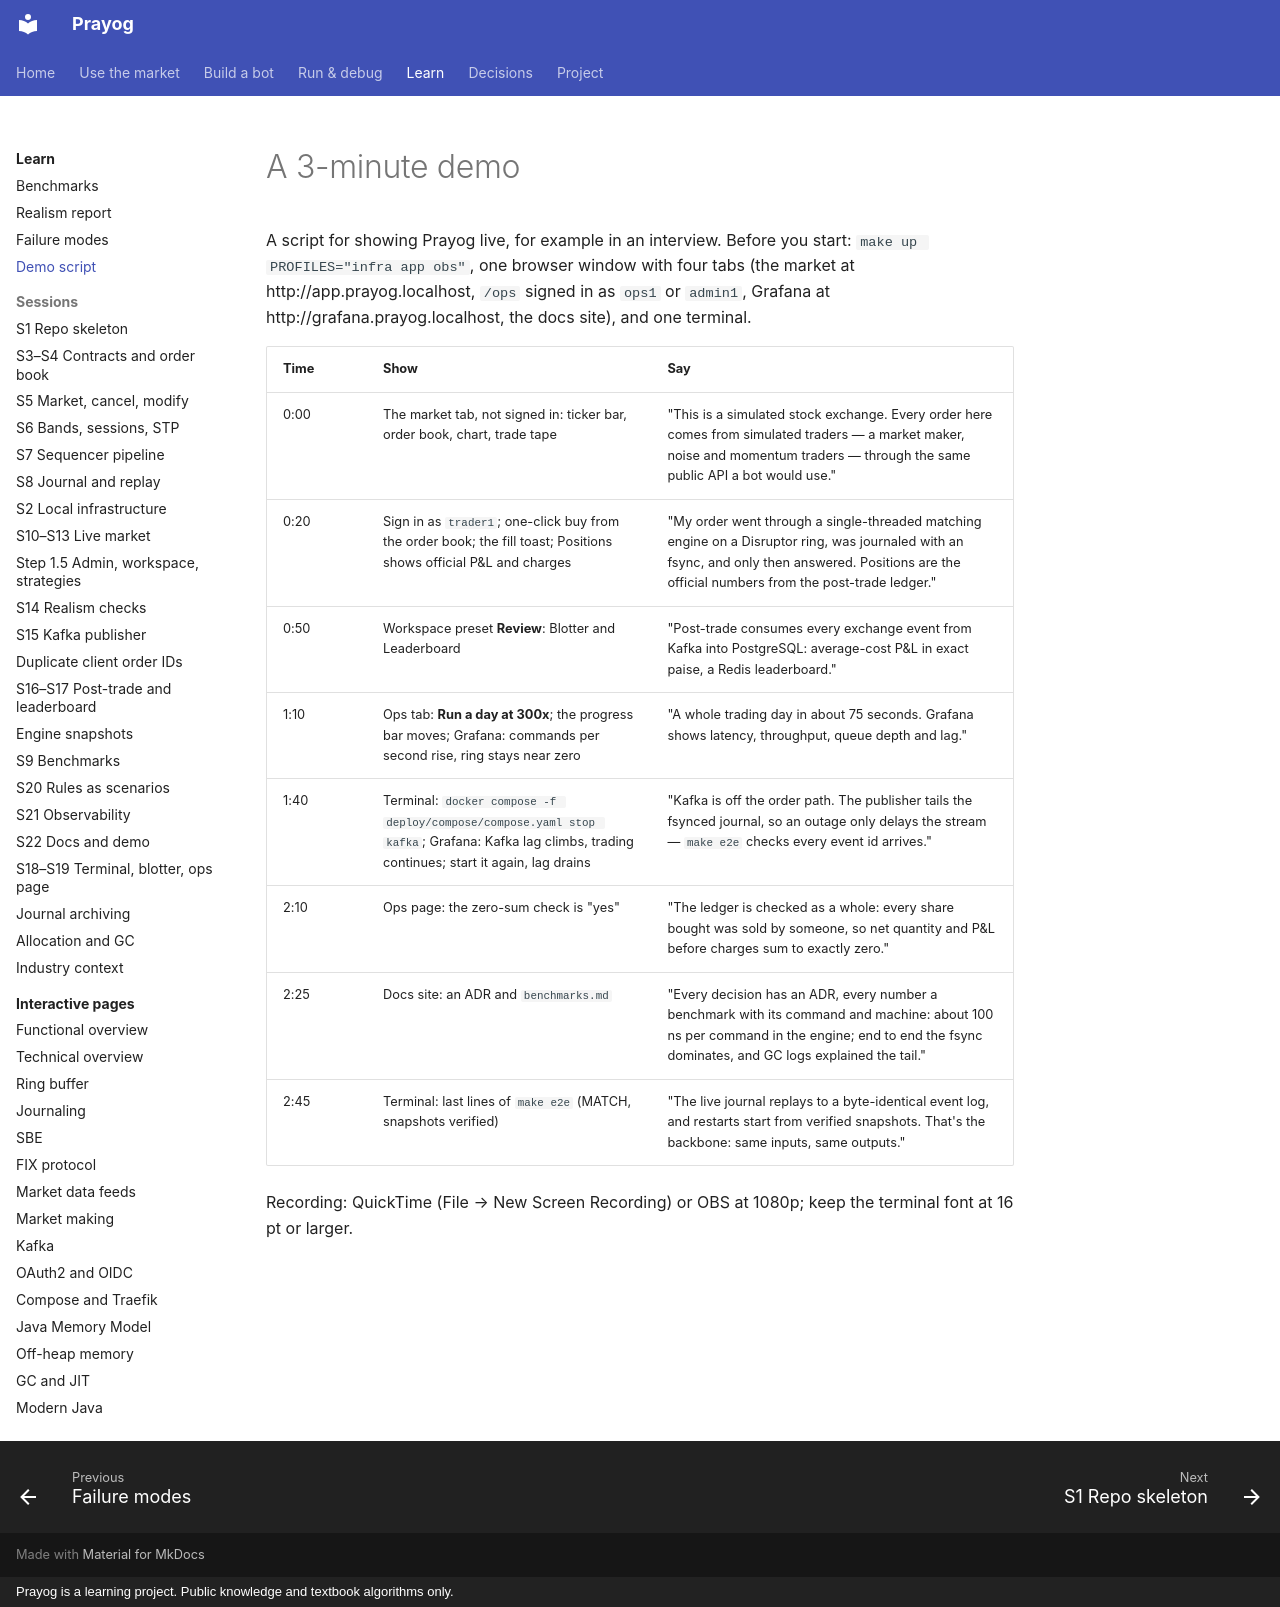

repository: rj8228/prayog · page: demo/index.html · generator: mkdocs · copyright: Prayog is a learning project. Public knowledge and textbook algorithms only.

# A 3-minute demo

A script for showing Prayog live, for example in an interview. Before you start: `make up PROFILES="infra app obs"`,
one browser window with four tabs (the market at http://app.prayog.localhost, `/ops` signed in as `ops1` or
`admin1`, Grafana at http://grafana.prayog.localhost, the docs site), and one terminal.

| Time | Show | Say |
|---|---|---|
| 0:00 | The market tab, not signed in: ticker bar, order book, chart, trade tape | "This is a simulated stock exchange. Every order here comes from simulated traders — a market maker, noise and momentum traders — through the same public API a bot would use." |
| 0:20 | Sign in as `trader1`; one-click buy from the order book; the fill toast; Positions shows official P&L and charges | "My order went through a single-threaded matching engine on a Disruptor ring, was journaled with an fsync, and only then answered. Positions are the official numbers from the post-trade ledger." |
| 0:50 | Workspace preset **Review**: Blotter and Leaderboard | "Post-trade consumes every exchange event from Kafka into PostgreSQL: average-cost P&L in exact paise, a Redis leaderboard." |
| 1:10 | Ops tab: **Run a day at 300x**; the progress bar moves; Grafana: commands per second rise, ring stays near zero | "A whole trading day in about 75 seconds. Grafana shows latency, throughput, queue depth and lag." |
| 1:40 | Terminal: `docker compose -f deploy/compose/compose.yaml stop kafka`; Grafana: Kafka lag climbs, trading continues; start it again, lag drains | "Kafka is off the order path. The publisher tails the fsynced journal, so an outage only delays the stream — `make e2e` checks every event id arrives." |
| 2:10 | Ops page: the zero-sum check is "yes" | "The ledger is checked as a whole: every share bought was sold by someone, so net quantity and P&L before charges sum to exactly zero." |
| 2:25 | Docs site: an ADR and `benchmarks.md` | "Every decision has an ADR, every number a benchmark with its command and machine: about 100 ns per command in the engine; end to end the fsync dominates, and GC logs explained the tail." |
| 2:45 | Terminal: last lines of `make e2e` (MATCH, snapshots verified) | "The live journal replays to a byte-identical event log, and restarts start from verified snapshots. That's the backbone: same inputs, same outputs." |

Recording: QuickTime (File → New Screen Recording) or OBS at 1080p; keep the terminal font at 16 pt or larger.
